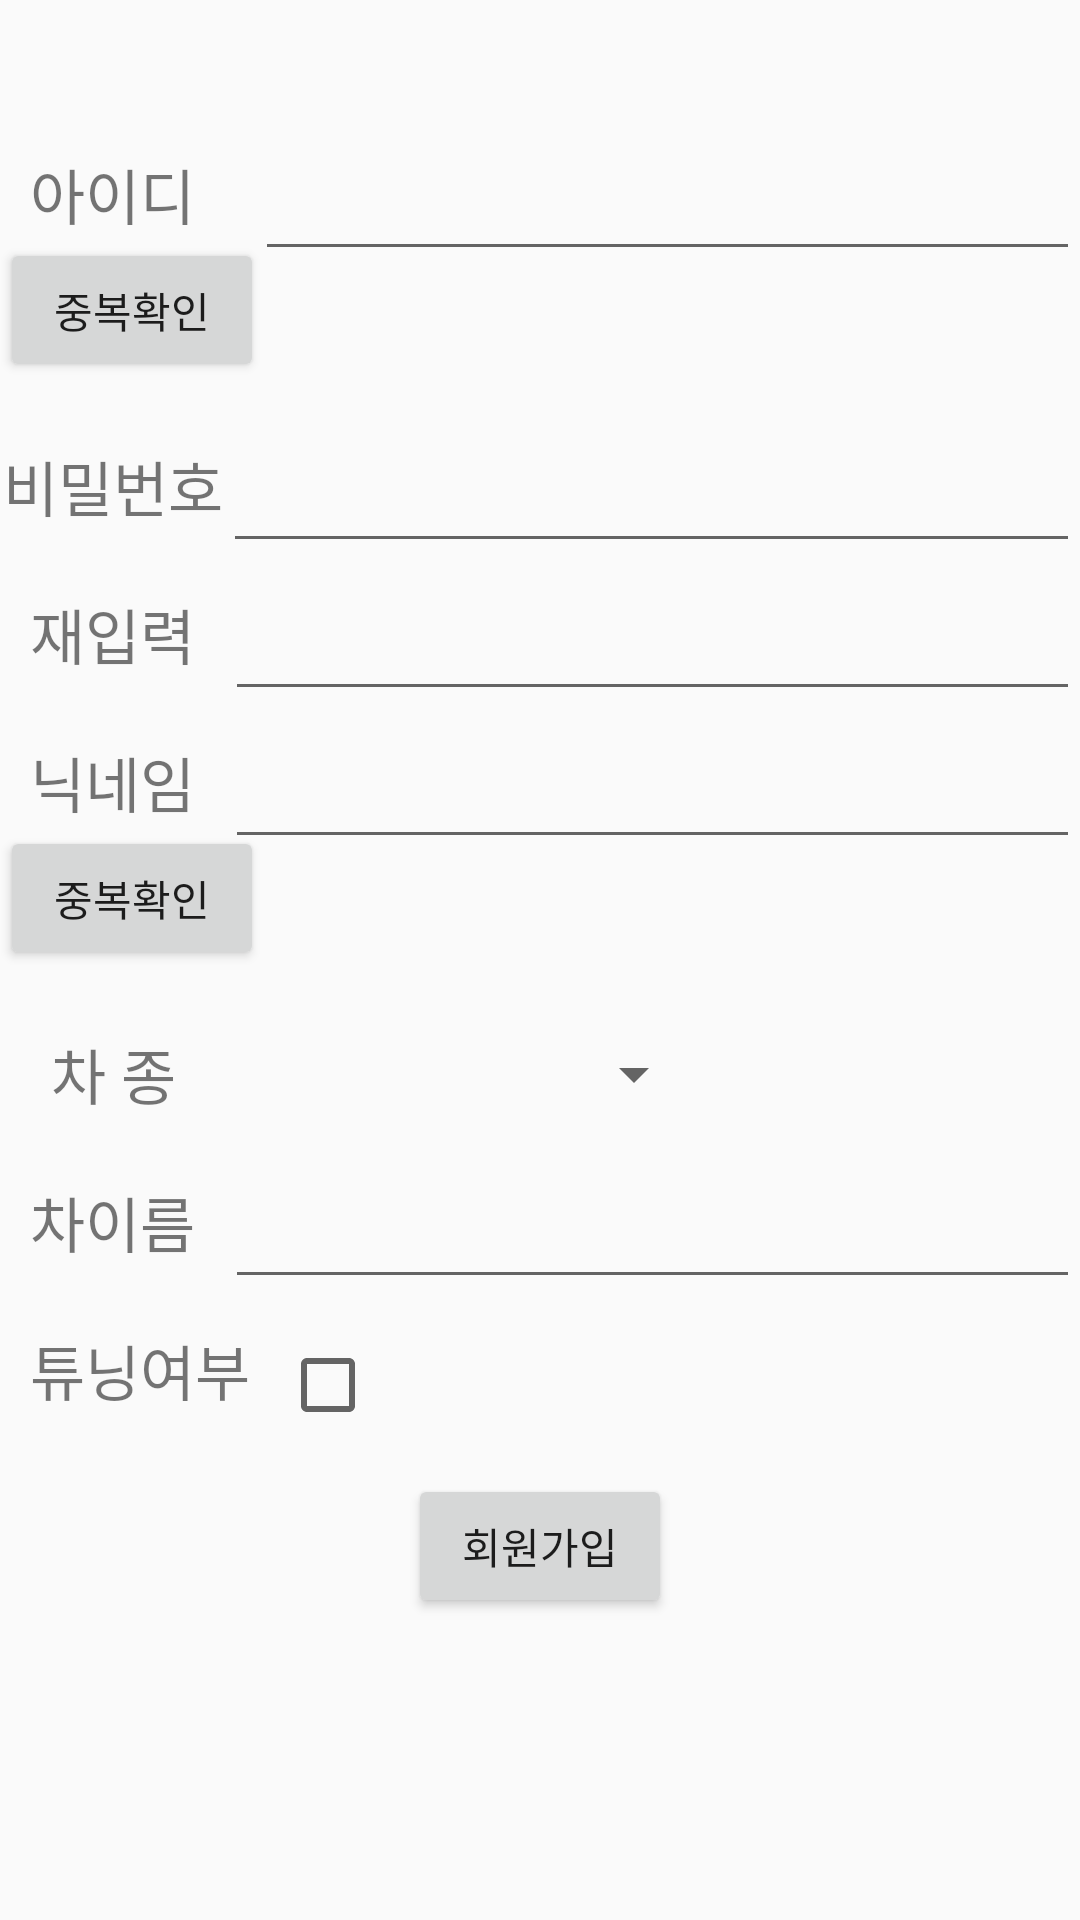

Here is an Android app screen rendered from its layout file. Give the layout XML and the strings, colors and styles it references.
<!-- AndroidManifest.xml: application theme AppTheme -->
<!-- res/layout/activity_signup_caruser.xml -->
<?xml version="1.0" encoding="utf-8"?>
<androidx.constraintlayout.widget.ConstraintLayout xmlns:android="http://schemas.android.com/apk/res/android"
    xmlns:app="http://schemas.android.com/apk/res-auto"
    xmlns:tools="http://schemas.android.com/tools"
    android:layout_width="match_parent"
    android:layout_height="match_parent">

    <TextView
        android:id="@+id/signIdTextView"
        android:layout_width="wrap_content"
        android:layout_height="wrap_content"
        android:layout_marginStart="10dp"
        android:layout_marginTop="50dp"
        android:gravity="center"
        android:minWidth="50dp"
        android:text="아이디"
        android:textSize="20sp"
        app:layout_constraintEnd_toStartOf="@id/signIdEditView"
        app:layout_constraintStart_toStartOf="parent"
        app:layout_constraintTop_toTopOf="parent">

    </TextView>

    <EditText
        android:id="@+id/signIdEditView"
        android:layout_width="0dp"
        android:layout_height="wrap_content"
        android:layout_marginStart="20dp"
        android:layout_marginTop="10dp"
        android:gravity="center"
        android:maxLength="14"
        android:maxLines="1"
        android:minWidth="40dp"
        android:singleLine="true"
        app:layout_constraintBottom_toBottomOf="@+id/signIdTextView"
        app:layout_constraintEnd_toEndOf="parent"
        app:layout_constraintHorizontal_bias="0"
        app:layout_constraintHorizontal_weight="0.1"
        app:layout_constraintStart_toEndOf="@id/signIdTextView"
        app:layout_constraintTop_toTopOf="@+id/signIdTextView"
        tools:hint="아이디를 입력해주세요."></EditText>

    <Button
        android:id="@+id/signIdCheck"
        android:layout_width="wrap_content"
        android:layout_height="wrap_content"
        android:text="중복확인"
        app:layout_constraintEnd_toStartOf="@+id/signIdCheckTextView"
        app:layout_constraintStart_toStartOf="parent"
        app:layout_constraintTop_toBottomOf="@+id/signIdTextView"></Button>

    <TextView
        android:id="@+id/signIdCheckTextView"
        android:layout_width="0dp"
        android:layout_height="wrap_content"
        app:layout_constraintEnd_toEndOf="parent"
        app:layout_constraintStart_toEndOf="@+id/signIdCheck"
        app:layout_constraintTop_toBottomOf="@+id/signIdEditView"
        tools:text="사용 가능한 아이디 입니다.">

    </TextView>

    <TextView
        android:id="@+id/signPwTextView"
        android:layout_width="wrap_content"
        android:layout_height="wrap_content"
        android:layout_marginStart="10dp"
        android:layout_marginTop="20dp"
        android:gravity="center"
        android:minWidth="50dp"
        android:text="비밀번호"
        android:textSize="20sp"
        app:layout_constraintEnd_toEndOf="@id/signIdTextView"
        app:layout_constraintStart_toStartOf="parent"
        app:layout_constraintTop_toBottomOf="@+id/signIdCheck">

    </TextView>

    <EditText
        android:id="@+id/signPwEditView"
        android:layout_width="0dp"
        android:layout_height="wrap_content"
        android:layout_marginTop="10dp"
        android:gravity="center"
        android:maxLength="14"
        android:maxLines="1"
        android:minWidth="50dp"
        android:singleLine="true"
        app:layout_constraintBottom_toBottomOf="@+id/signPwTextView"
        app:layout_constraintEnd_toEndOf="parent"
        app:layout_constraintHorizontal_bias="0"
        app:layout_constraintStart_toEndOf="@id/signPwTextView"
        app:layout_constraintTop_toTopOf="@+id/signPwTextView"
        tools:hint="비밀번호를 입력해주세요."></EditText>

    <TextView
        android:id="@+id/signPwCheckTextView"
        android:layout_width="wrap_content"
        android:layout_height="wrap_content"
        android:layout_marginStart="10dp"
        android:layout_marginTop="20dp"
        android:layout_marginEnd="10dp"
        android:gravity="center"
        android:minWidth="50dp"
        android:text="재입력"
        android:textSize="20sp"
        app:layout_constraintEnd_toStartOf="@id/signPwCheckEditView"
        app:layout_constraintStart_toStartOf="parent"
        app:layout_constraintTop_toBottomOf="@+id/signPwTextView">

    </TextView>

    <EditText
        android:id="@+id/signPwCheckEditView"
        android:layout_width="0dp"
        android:layout_height="wrap_content"
        android:layout_marginTop="10dp"
        android:gravity="center"
        android:maxLength="14"
        android:maxLines="1"
        android:minWidth="50dp"
        android:singleLine="true"
        app:layout_constraintBottom_toBottomOf="@+id/signPwCheckTextView"
        app:layout_constraintEnd_toEndOf="parent"
        app:layout_constraintHorizontal_bias="0"
        app:layout_constraintStart_toEndOf="@id/signPwCheckTextView"
        app:layout_constraintTop_toTopOf="@+id/signPwCheckTextView"
        tools:hint="비밀번호를 입력해주세요."></EditText>

    <TextView
        android:id="@+id/signNameTextView"
        android:layout_width="wrap_content"
        android:layout_height="wrap_content"
        android:layout_marginStart="10dp"
        android:layout_marginTop="20dp"
        android:layout_marginEnd="10dp"
        android:gravity="center"
        android:minWidth="50dp"
        android:text="닉네임"
        android:textSize="20sp"
        app:layout_constraintEnd_toStartOf="@id/signNameEditView"
        app:layout_constraintStart_toStartOf="parent"
        app:layout_constraintTop_toBottomOf="@+id/signPwCheckTextView">

    </TextView>

    <EditText
        android:id="@+id/signNameEditView"
        android:layout_width="0dp"
        android:layout_height="wrap_content"
        android:layout_marginTop="10dp"
        android:gravity="center"
        android:maxLength="14"
        android:maxLines="1"
        android:minWidth="50dp"
        android:singleLine="true"
        app:layout_constraintBottom_toBottomOf="@+id/signNameTextView"
        app:layout_constraintEnd_toEndOf="parent"
        app:layout_constraintHorizontal_bias="0"
        app:layout_constraintStart_toEndOf="@id/signNameTextView"
        app:layout_constraintTop_toTopOf="@+id/signNameTextView"
        tools:hint="닉네임을 입력해주세요."></EditText>

    <Button
        android:id="@+id/signNameCheck"
        android:layout_width="wrap_content"
        android:layout_height="wrap_content"
        android:text="중복확인"
        app:layout_constraintEnd_toStartOf="@+id/signNameCheckTextView"
        app:layout_constraintStart_toStartOf="parent"
        app:layout_constraintTop_toBottomOf="@+id/signNameTextView"></Button>

    <TextView
        android:id="@+id/signNameCheckTextView"
        android:layout_width="0dp"
        android:layout_height="wrap_content"
        app:layout_constraintEnd_toEndOf="parent"
        app:layout_constraintStart_toEndOf="@+id/signNameCheck"
        app:layout_constraintTop_toBottomOf="@+id/signNameEditView"
        tools:text="사용 가능한 닉네임 입니다.">
    </TextView>

    <TextView
        android:id="@+id/signCarKindTextView"
        android:layout_width="wrap_content"
        android:layout_height="wrap_content"
        android:layout_marginStart="10dp"
        android:layout_marginTop="20dp"
        android:layout_marginEnd="10dp"
        android:gravity="center"
        android:minWidth="50dp"
        android:text="차 종"
        android:textSize="20sp"
        app:layout_constraintEnd_toStartOf="@id/signCarNameEditView"
        app:layout_constraintStart_toStartOf="parent"
        app:layout_constraintTop_toBottomOf="@+id/signNameCheck">
    </TextView>

    <Spinner
        android:id="@+id/signCarKindSpinner"
        android:layout_width="wrap_content"
        android:layout_height="wrap_content"
        tools:ignore="MissingConstraints"
        android:spinnerMode="dropdown"
        app:layout_constraintStart_toEndOf="@+id/signCarKindTextView"
        app:layout_constraintEnd_toEndOf="parent"
        app:layout_constraintTop_toTopOf="@+id/signCarKindTextView"
        app:layout_constraintBottom_toBottomOf="@+id/signCarKindTextView"

        >

    </Spinner>

    <TextView
        android:id="@+id/signCarNameTextView"
        android:layout_width="wrap_content"
        android:layout_height="wrap_content"
        android:layout_marginStart="10dp"
        android:layout_marginTop="20dp"
        android:layout_marginEnd="10dp"
        android:gravity="center"
        android:minWidth="50dp"
        android:text="차이름"
        android:textSize="20sp"
        app:layout_constraintEnd_toStartOf="@id/signCarNameEditView"
        app:layout_constraintStart_toStartOf="parent"
        app:layout_constraintTop_toBottomOf="@+id/signCarKindTextView">
    </TextView>

    <EditText
        android:id="@+id/signCarNameEditView"
        android:layout_width="0dp"
        android:layout_height="wrap_content"
        android:layout_marginTop="10dp"
        android:gravity="center"
        android:maxLength="14"
        android:maxLines="1"
        android:minWidth="50dp"
        android:singleLine="true"
        app:layout_constraintBottom_toBottomOf="@+id/signCarNameTextView"
        app:layout_constraintEnd_toEndOf="parent"
        app:layout_constraintHorizontal_bias="0"
        app:layout_constraintStart_toEndOf="@id/signCarNameTextView"
        app:layout_constraintTop_toTopOf="@+id/signCarNameTextView"
        tools:hint="차이름을 입력해주세요."></EditText>


    <TextView
        android:id="@+id/signTuningTextView"
        android:layout_width="wrap_content"
        android:layout_height="wrap_content"
        android:layout_marginStart="10dp"
        android:layout_marginTop="20dp"
        android:layout_marginEnd="10dp"
        android:gravity="center"
        android:minWidth="50dp"
        android:text="튜닝여부"
        android:textSize="20sp"
        app:layout_constraintEnd_toStartOf="@id/signTuningCheck"
        app:layout_constraintStart_toStartOf="parent"
        app:layout_constraintTop_toBottomOf="@+id/signCarNameTextView">
    </TextView>

    <CheckBox
        android:id="@+id/signTuningCheck"
        android:layout_width="0dp"
        android:layout_height="wrap_content"
        android:layout_marginTop="10dp"
        android:gravity="center"
        app:layout_constraintBottom_toBottomOf="@+id/signTuningTextView"
        app:layout_constraintEnd_toEndOf="parent"
        app:layout_constraintHorizontal_bias="0.5"
        app:layout_constraintStart_toEndOf="@id/signTuningTextView"
        app:layout_constraintTop_toTopOf="@+id/signTuningTextView">

    </CheckBox>

    <Button
        android:layout_width="wrap_content"
        android:layout_height="wrap_content"
        android:id="@+id/signSignUp"
        android:text="회원가입"
        android:layout_marginTop="20dp"
        app:layout_constraintEnd_toEndOf="parent"
        app:layout_constraintStart_toStartOf="parent"
        app:layout_constraintTop_toBottomOf="@+id/signTuningTextView"
        >
    </Button>

</androidx.constraintlayout.widget.ConstraintLayout>
<!-- resources referenced by this layout -->
<resources>
  <style name="AppTheme" parent="Theme.AppCompat.Light.NoActionBar">
          
          <item name="colorPrimary">@color/colorPrimary</item>
          <item name="colorPrimaryDark">@color/colorPrimaryDark</item>
          <item name="colorAccent">@color/colorAccent</item>
      </style>
  <color name="colorPrimary">#6200EE</color>
  <color name="colorPrimaryDark">#3700B3</color>
  <color name="colorAccent">#03DAC5</color>
</resources>
